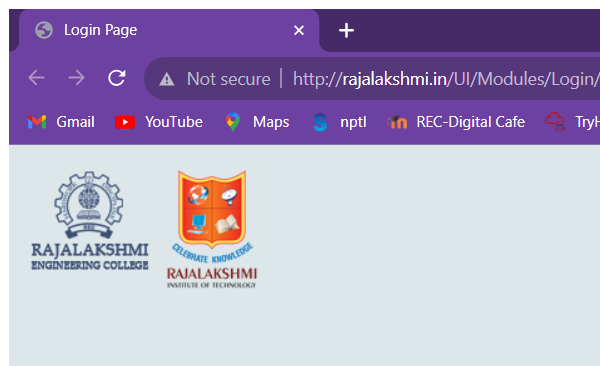
Task: this bot will login into REC unified portal and extrace data
Workflow: Main

Step 1: Attach Browser 'LoginPage Page' in window 'Login Page' (chrome.exe)

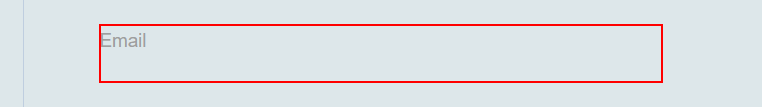
Step 2: type [mail] into the text box

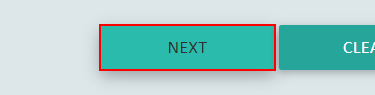
Step 3: click on the text box

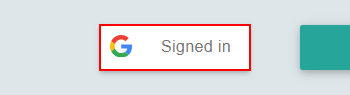
Step 4: click on the element

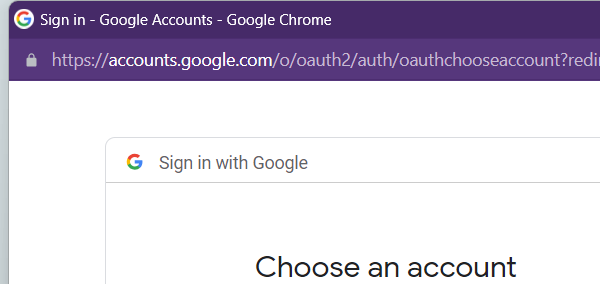
Step 5: Attach Browser 'Signin Go Page' in window 'Sign in - Google Accounts' (chrome.exe)

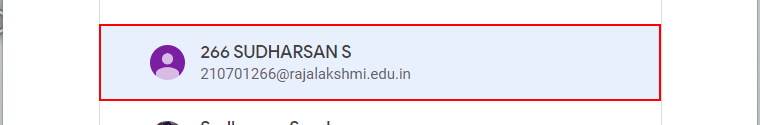
Step 6: click on the element

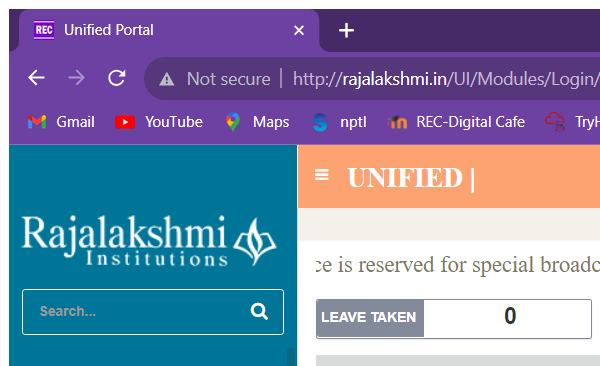
Step 7: Attach Browser 'UnifiedPo Page' in window 'Unified Portal' (chrome.exe)

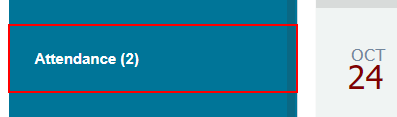
Step 8: click on the link 'Attendance  (2)'

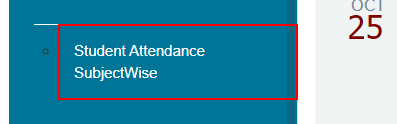
Step 9: click on the link 'Student Attendance SubjectWise'

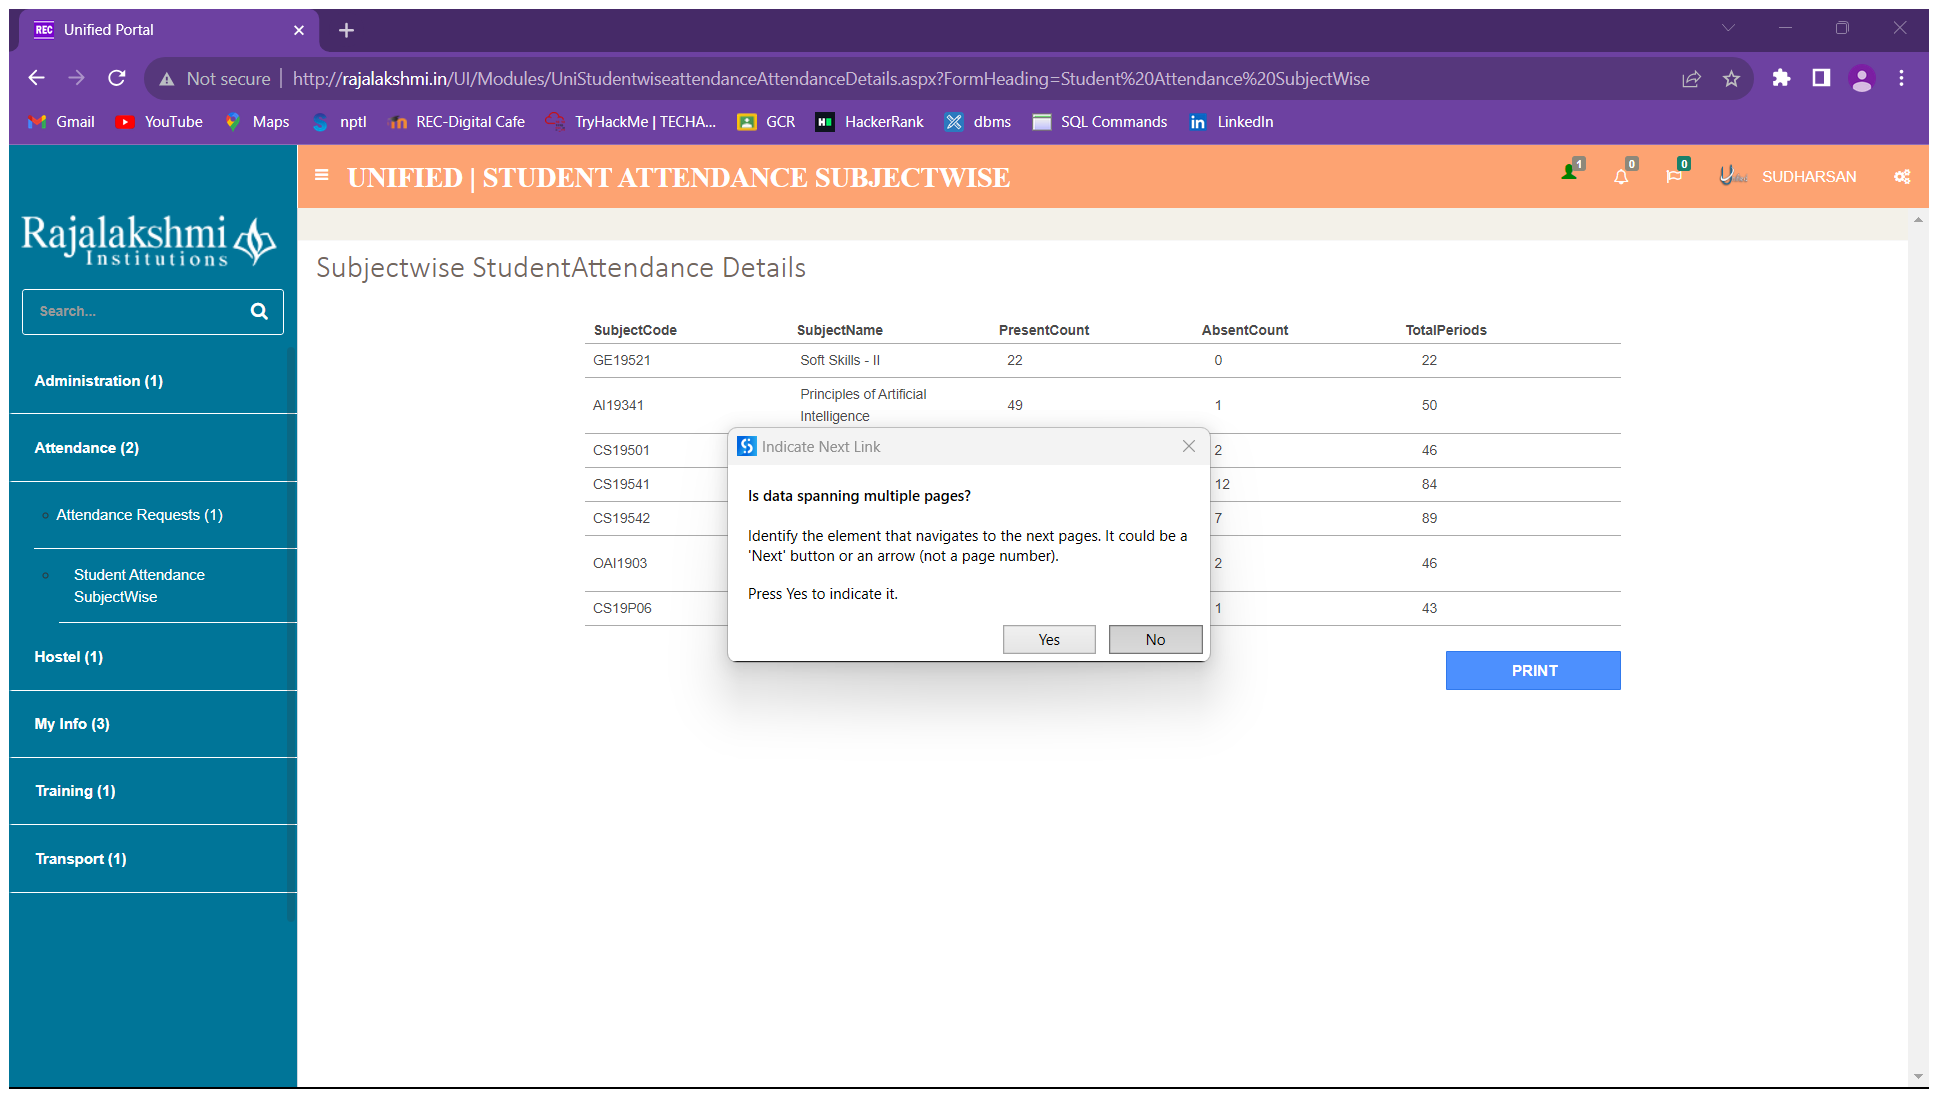
Step 10: Attach Browser 'UnifiedPo Page' in window 'Unified Portal' (chrome.exe)

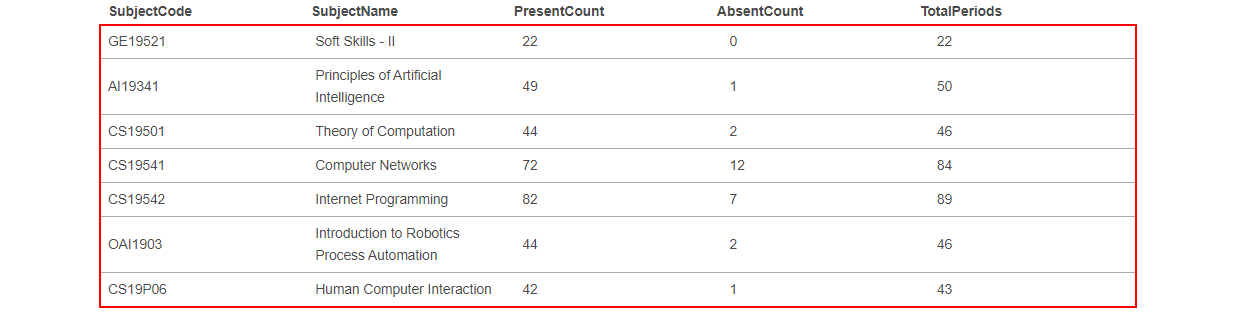
Step 11: get-text from the table